Photos from the image-classification dataset "Banana Disease Recognition" in the GitHub repository kavitha-35/Banana-Leaf-Disease-Detection. Its 7 classes are: banana black sigatoka disease, banana bract mosaic virus disease, banana healthy leaf, banana insect pest disease, banana moko disease, banana panama disease, banana yellow sigatoka disease.

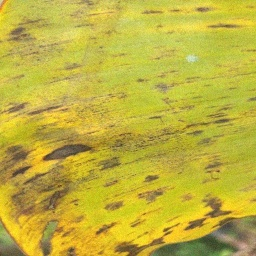
Label: banana black sigatoka disease

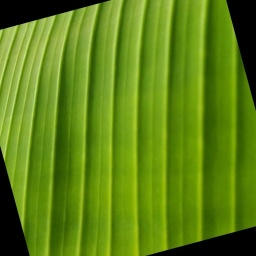
Label: banana healthy leaf

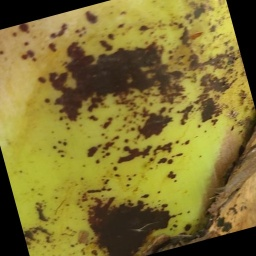
Label: banana bract mosaic virus disease

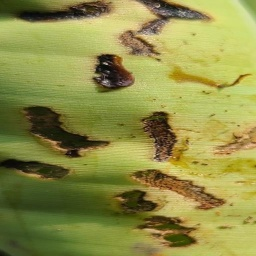
Label: banana insect pest disease

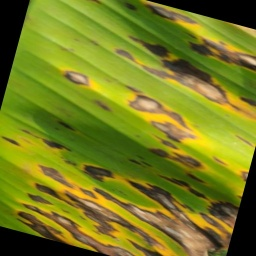
Label: banana yellow sigatoka disease

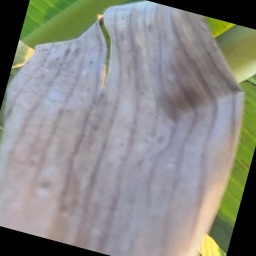
Label: banana moko disease
